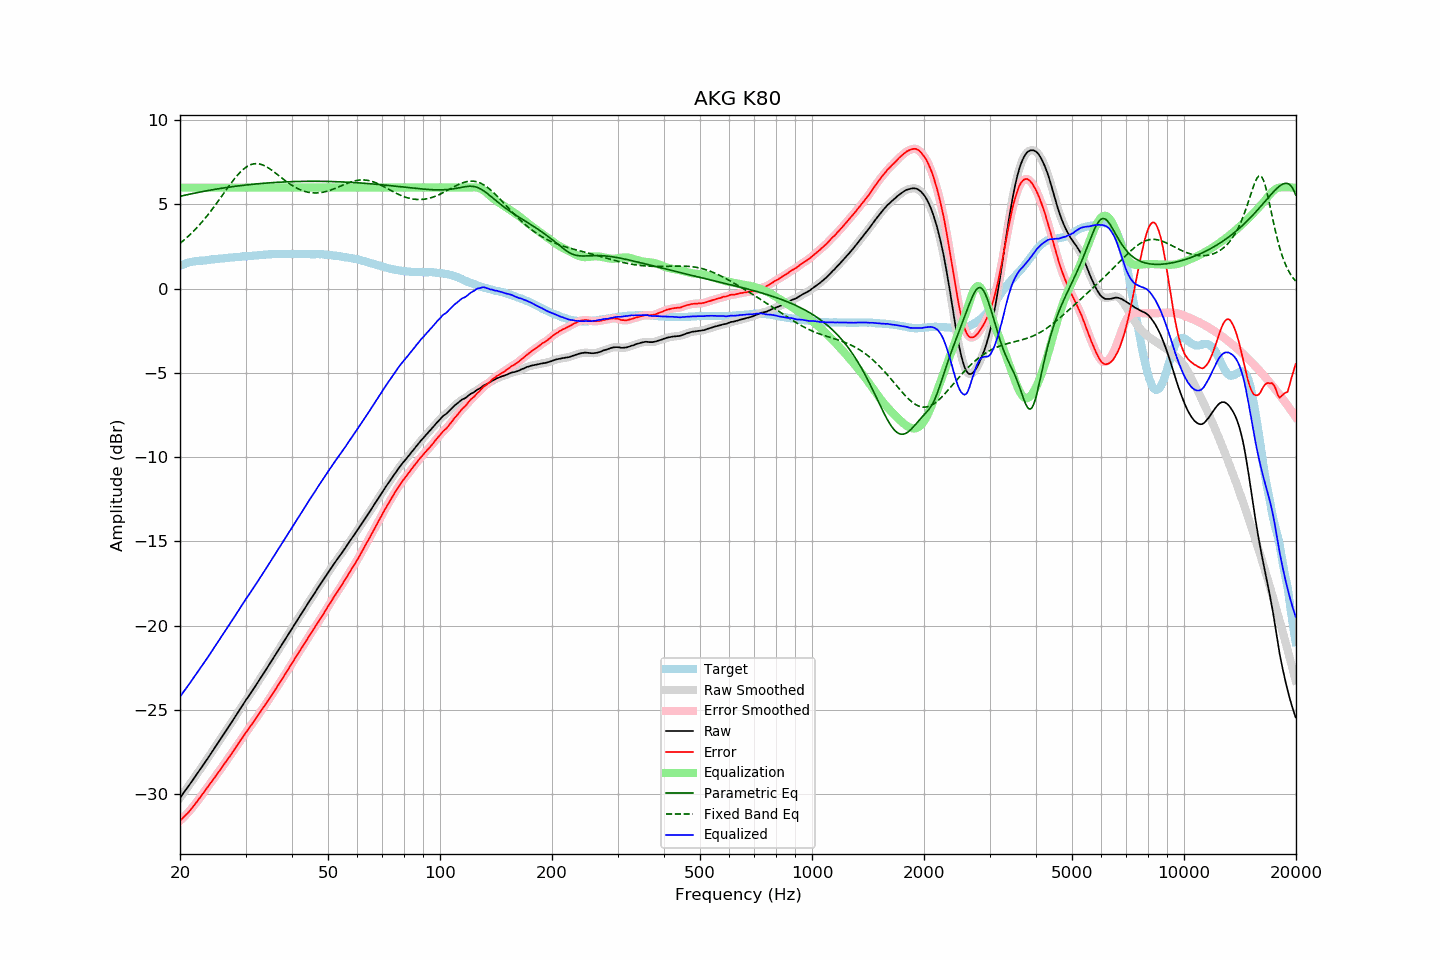

The file beside this chart, header and first rows:
frequency, raw, error, smoothed, error_smoothed, equalization, parametric_eq, fixed_band_eq, equalized_raw, equalized_smoothed, target
20.00, -30.23, -31.59, -30.23, -31.59, 6.00, 5.48, 2.69, -24.23, -24.23, 1.36
20.20, -30.10, -31.50, -30.10, -31.50, 6.00, 5.51, 2.77, -24.10, -24.10, 1.40
20.40, -29.96, -31.40, -29.97, -31.40, 6.00, 5.53, 2.85, -23.96, -23.97, 1.44
20.61, -29.83, -31.30, -29.83, -31.31, 6.00, 5.55, 2.93, -23.83, -23.83, 1.47
20.81, -29.70, -31.21, -29.70, -31.21, 6.00, 5.57, 3.01, -23.70, -23.70, 1.51
21.02, -29.57, -31.12, -29.57, -31.11, 6.00, 5.59, 3.10, -23.57, -23.57, 1.55
21.23, -29.43, -31.00, -29.43, -31.00, 6.00, 5.61, 3.19, -23.43, -23.43, 1.57
21.44, -29.30, -30.89, -29.30, -30.89, 6.00, 5.63, 3.28, -23.30, -23.30, 1.59
21.66, -29.16, -30.77, -29.16, -30.77, 6.00, 5.65, 3.37, -23.16, -23.16, 1.61
21.87, -29.03, -30.65, -29.03, -30.65, 6.00, 5.67, 3.47, -23.03, -23.03, 1.62
22.09, -28.89, -30.53, -28.89, -30.52, 6.00, 5.69, 3.57, -22.89, -22.89, 1.64
22.31, -28.75, -30.40, -28.75, -30.40, 6.00, 5.71, 3.67, -22.75, -22.75, 1.65
22.54, -28.61, -30.27, -28.61, -30.27, 6.00, 5.73, 3.78, -22.61, -22.61, 1.66
22.76, -28.48, -30.15, -28.48, -30.14, 6.00, 5.75, 3.88, -22.48, -22.48, 1.67
22.99, -28.34, -30.01, -28.34, -30.01, 6.00, 5.77, 3.99, -22.34, -22.34, 1.67
23.22, -28.20, -29.88, -28.20, -29.88, 6.00, 5.78, 4.11, -22.20, -22.20, 1.68
23.45, -28.06, -29.75, -28.06, -29.75, 6.00, 5.80, 4.22, -22.06, -22.06, 1.69
23.69, -27.92, -29.62, -27.92, -29.61, 6.00, 5.82, 4.34, -21.92, -21.92, 1.69
23.92, -27.78, -29.48, -27.78, -29.49, 6.00, 5.84, 4.46, -21.78, -21.78, 1.70
24.16, -27.63, -29.35, -27.63, -29.36, 6.00, 5.85, 4.59, -21.63, -21.63, 1.72
24.40, -27.49, -29.23, -27.49, -29.23, 6.00, 5.87, 4.71, -21.49, -21.49, 1.74
24.65, -27.35, -29.10, -27.35, -29.10, 6.00, 5.89, 4.84, -21.35, -21.35, 1.74
24.89, -27.21, -28.96, -27.21, -28.96, 6.00, 5.90, 4.97, -21.21, -21.21, 1.75
25.14, -27.07, -28.83, -27.07, -28.83, 6.00, 5.92, 5.10, -21.07, -21.07, 1.76
25.39, -26.92, -28.69, -26.92, -28.70, 6.00, 5.93, 5.23, -20.92, -20.92, 1.77
25.65, -26.78, -28.57, -26.78, -28.56, 6.00, 5.95, 5.37, -20.78, -20.78, 1.79
25.91, -26.63, -28.42, -26.63, -28.43, 6.00, 5.97, 5.50, -20.63, -20.63, 1.79
26.16, -26.49, -28.29, -26.49, -28.29, 6.00, 5.98, 5.64, -20.49, -20.49, 1.80
26.43, -26.34, -28.15, -26.34, -28.15, 6.00, 5.99, 5.77, -20.34, -20.34, 1.81
26.69, -26.20, -28.02, -26.20, -28.02, 6.00, 6.01, 5.90, -20.20, -20.20, 1.82
26.96, -26.05, -27.89, -26.06, -27.89, 6.00, 6.02, 6.04, -20.05, -20.06, 1.84
27.23, -25.91, -27.76, -25.91, -27.75, 6.00, 6.04, 6.17, -19.91, -19.91, 1.85
27.50, -25.76, -27.62, -25.76, -27.62, 6.00, 6.05, 6.30, -19.76, -19.76, 1.86
27.77, -25.61, -27.47, -25.61, -27.47, 6.00, 6.06, 6.42, -19.61, -19.61, 1.86
28.05, -25.46, -27.34, -25.46, -27.33, 6.00, 6.07, 6.54, -19.46, -19.46, 1.88
28.33, -25.32, -27.19, -25.32, -27.19, 6.00, 6.09, 6.66, -19.32, -19.32, 1.87
28.62, -25.17, -27.06, -25.17, -27.05, 6.00, 6.10, 6.77, -19.17, -19.17, 1.88
28.90, -25.02, -26.91, -25.02, -26.91, 6.00, 6.11, 6.87, -19.02, -19.02, 1.89
29.19, -24.87, -26.76, -24.87, -26.77, 6.00, 6.12, 6.97, -18.87, -18.87, 1.89
29.48, -24.72, -26.64, -24.72, -26.63, 6.00, 6.13, 7.06, -18.72, -18.72, 1.92
29.78, -24.57, -26.49, -24.57, -26.49, 6.00, 6.15, 7.14, -18.57, -18.57, 1.92
30.08, -24.42, -26.35, -24.43, -26.36, 6.00, 6.16, 7.21, -18.42, -18.43, 1.93
30.38, -24.29, -26.22, -24.29, -26.22, 6.00, 6.17, 7.27, -18.29, -18.29, 1.93
30.68, -24.15, -26.10, -24.15, -26.09, 6.00, 6.18, 7.32, -18.15, -18.15, 1.95
30.99, -24.01, -25.96, -24.01, -25.96, 6.00, 6.19, 7.36, -18.01, -18.01, 1.95
31.30, -23.86, -25.82, -23.87, -25.82, 6.00, 6.20, 7.39, -17.86, -17.87, 1.95
31.61, -23.72, -25.68, -23.72, -25.68, 6.00, 6.21, 7.41, -17.72, -17.72, 1.96
31.93, -23.57, -25.54, -23.57, -25.54, 6.00, 6.22, 7.42, -17.57, -17.57, 1.97
32.24, -23.43, -25.40, -23.43, -25.41, 6.00, 6.22, 7.42, -17.43, -17.43, 1.97
32.57, -23.28, -25.27, -23.28, -25.27, 6.00, 6.23, 7.41, -17.28, -17.28, 1.99
32.89, -23.14, -25.14, -23.14, -25.13, 6.00, 6.24, 7.39, -17.14, -17.14, 2.00
33.22, -22.99, -25.00, -22.99, -25.00, 6.00, 6.25, 7.36, -16.99, -16.99, 2.01
33.55, -22.84, -24.85, -22.84, -24.86, 6.00, 6.26, 7.32, -16.84, -16.84, 2.01
33.89, -22.69, -24.71, -22.69, -24.71, 6.00, 6.27, 7.28, -16.69, -16.69, 2.02
34.23, -22.54, -24.57, -22.54, -24.57, 6.00, 6.27, 7.23, -16.54, -16.54, 2.03
34.57, -22.39, -24.43, -22.39, -24.43, 6.00, 6.28, 7.17, -16.39, -16.39, 2.04
34.92, -22.24, -24.28, -22.24, -24.28, 6.00, 6.29, 7.11, -16.24, -16.24, 2.04
35.27, -22.09, -24.14, -22.09, -24.14, 6.00, 6.29, 7.04, -16.09, -16.09, 2.05
35.62, -21.94, -24.00, -21.94, -23.99, 6.00, 6.30, 6.97, -15.94, -15.94, 2.05
35.97, -21.79, -23.84, -21.79, -23.85, 6.00, 6.31, 6.90, -15.79, -15.79, 2.05
... 635 more rows
